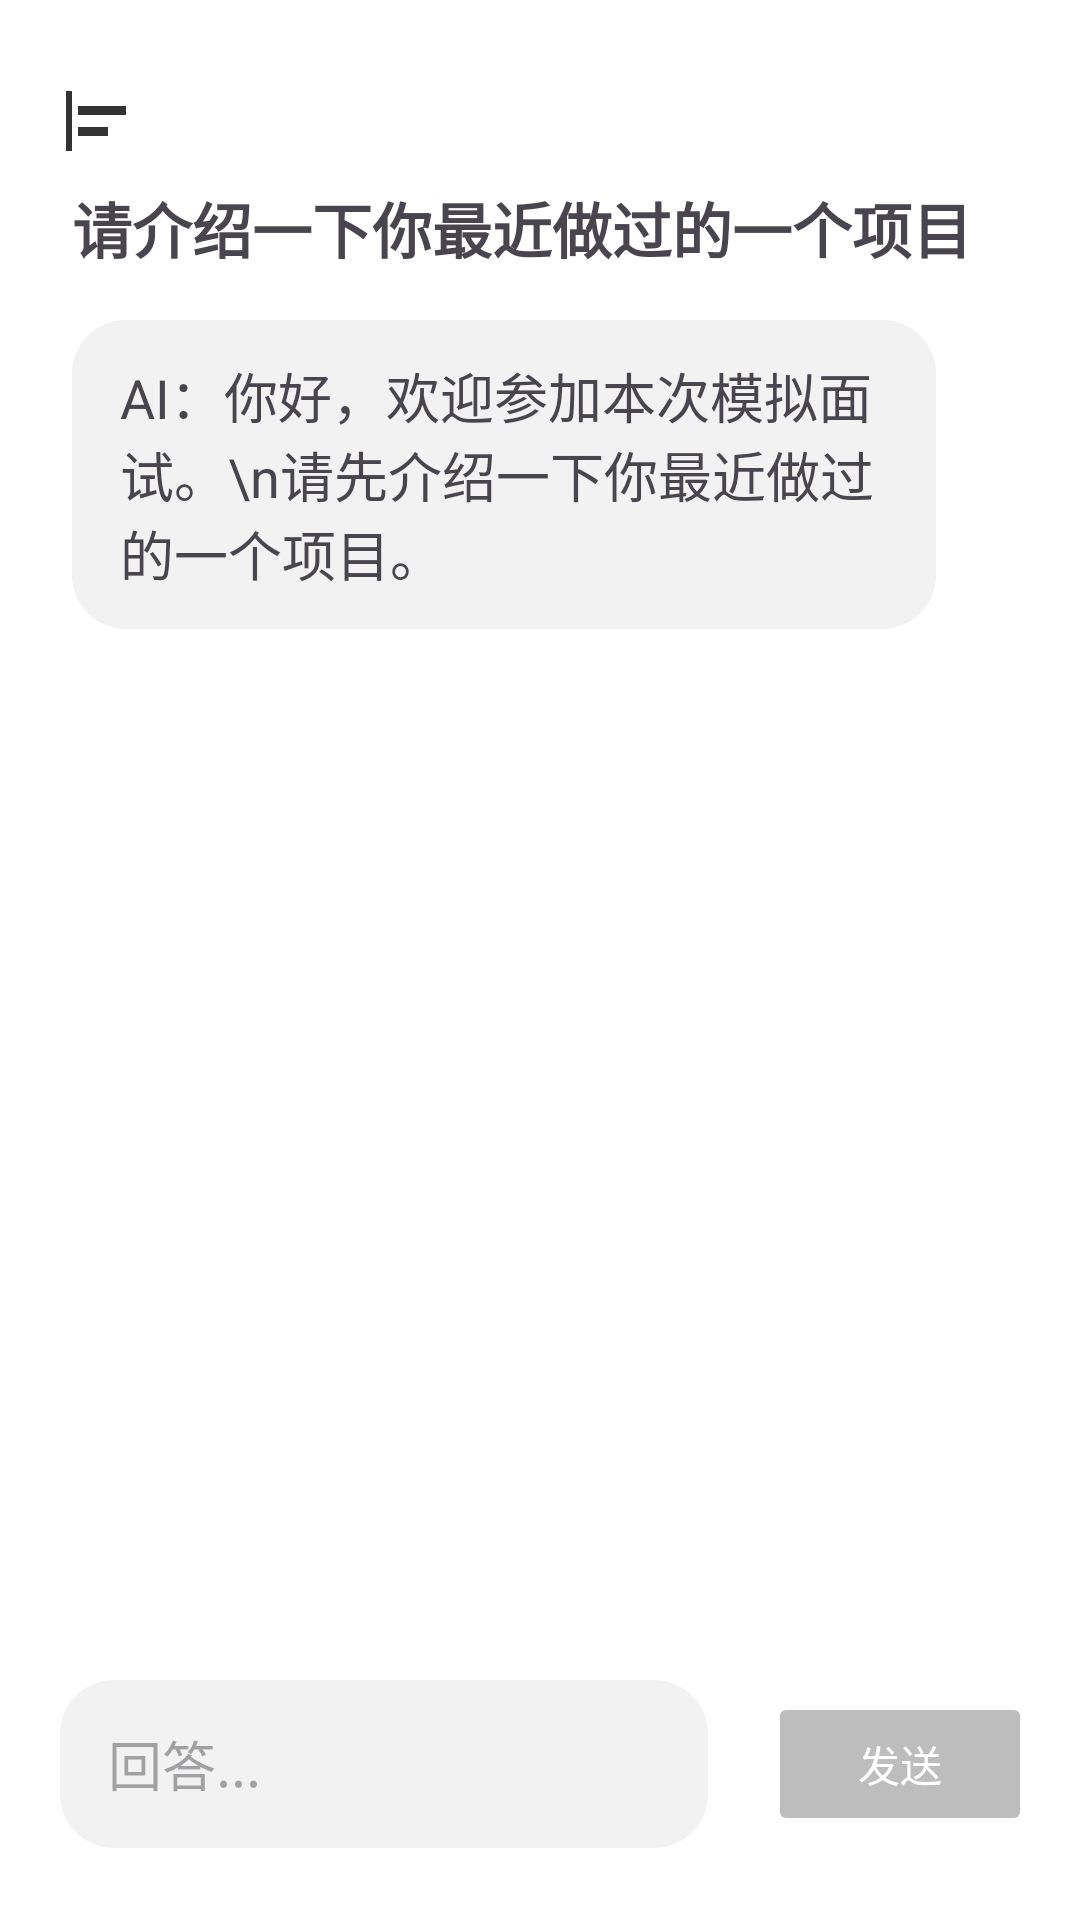

This screen was rendered from an Android layout file. Write that file and the resources it references.
<!-- AndroidManifest.xml: application theme Theme.OfferPilot -->
<!-- res/layout/fragment_question.xml -->
<?xml version="1.0" encoding="utf-8"?>
<androidx.drawerlayout.widget.DrawerLayout
    xmlns:android="http://schemas.android.com/apk/res/android"
    xmlns:app="http://schemas.android.com/apk/res-auto"
    android:id="@+id/practice_drawer"
    android:layout_width="match_parent"
    android:layout_height="match_parent">

    <androidx.constraintlayout.widget.ConstraintLayout
        android:layout_width="match_parent"
        android:layout_height="match_parent"
        android:background="@android:color/white">


        <ImageButton
            android:id="@+id/button_history"
            android:layout_width="48dp"
            android:layout_height="48dp"
            android:layout_marginStart="8dp"
            android:background="?attr/selectableItemBackgroundBorderless"
            android:contentDescription="历史练习"
            android:padding="12dp"
            android:src="@drawable/ic_history"
            app:layout_constraintStart_toStartOf="parent"
            app:layout_constraintTop_toTopOf="@id/text_question_progress"
            app:layout_constraintBottom_toBottomOf="@id/text_question_progress"
            app:tint="#333333" />



        <TextView
        android:id="@+id/text_question_progress"
        android:layout_width="wrap_content"
        android:layout_height="wrap_content"
        android:layout_marginTop="24dp"
        android:textSize="24sp"
        app:layout_constraintTop_toTopOf="parent"
        app:layout_constraintStart_toStartOf="parent"
        app:layout_constraintEnd_toEndOf="parent"
        />

    <TextView
        android:id="@+id/text_question_content"
        android:layout_width="0dp"
        android:layout_height="wrap_content"
        android:layout_marginStart="24dp"
        android:layout_marginEnd="24dp"
        android:layout_marginTop="5dp"
        android:text="请介绍一下你最近做过的一个项目"
        android:textSize="20sp"
        android:textStyle="bold"
        app:layout_constraintEnd_toEndOf="parent"
        app:layout_constraintStart_toStartOf="parent"
        app:layout_constraintTop_toBottomOf="@id/text_question_progress"/>

    <ScrollView
        android:id="@+id/scroll_chat"
        android:layout_width="match_parent"
        android:layout_height="0dp"
        app:layout_constraintTop_toBottomOf="@id/text_question_content"
        app:layout_constraintBottom_toTopOf="@id/edit_chat_input"
        app:layout_constraintStart_toStartOf="parent"
        app:layout_constraintEnd_toEndOf="parent">
        <LinearLayout
            android:id="@+id/chat_container"
            android:layout_width="match_parent"
            android:layout_height="wrap_content"
            android:orientation="vertical"
            android:paddingTop="16dp"
            android:paddingBottom="16dp">

            <TextView
                android:id="@+id/text_ai_message"
                android:layout_width="wrap_content"
                android:layout_height="wrap_content"
                android:layout_gravity="start"
                android:layout_marginStart="24dp"
                android:layout_marginEnd="48dp"
                android:text="AI：你好，欢迎参加本次模拟面试。\n请先介绍一下你最近做过的一个项目。"
                android:background="@drawable/bg_ai_message"
                android:textSize="18sp"
                 />


        </LinearLayout>
    </ScrollView>



    <EditText
        android:id="@+id/edit_chat_input"
        android:layout_width="0dp"
        android:layout_height="56dp"
        android:layout_marginStart="20dp"
        android:layout_marginEnd="20dp"
        android:layout_marginBottom="24dp"
        android:background="@drawable/bg_ai_message"
        android:hint="回答..."
        android:inputType="textMultiLine"
        android:paddingStart="16dp"
        android:paddingEnd="16dp"
        app:layout_constraintBottom_toBottomOf="parent"
        app:layout_constraintEnd_toStartOf="@id/button_question_send"
        app:layout_constraintStart_toStartOf="parent"
        />

    <Button
        android:id="@+id/button_question_send"
        android:layout_width="wrap_content"
        android:layout_height="wrap_content"
        android:layout_marginEnd="16dp"
        android:text="发送"
        android:textColor="#FFFFFF"
        android:backgroundTint="#BDBDBD"
        android:enabled="false"
        app:layout_constraintBottom_toBottomOf="@id/edit_chat_input"
        app:layout_constraintEnd_toEndOf="parent"
        app:layout_constraintTop_toTopOf="@id/edit_chat_input" />



    </androidx.constraintlayout.widget.ConstraintLayout>

    <include layout="@layout/layout_history_drawer" />

</androidx.drawerlayout.widget.DrawerLayout>
<!-- res/layout/layout_history_drawer.xml (included above) -->
<?xml version="1.0" encoding="utf-8"?>
<LinearLayout xmlns:android="http://schemas.android.com/apk/res/android"
    xmlns:app="http://schemas.android.com/apk/res-auto"
    android:id="@+id/history_panel"
    android:layout_width="280dp"
    android:layout_height="match_parent"
    android:layout_gravity="start"
    android:background="#FFFFFF"
    android:elevation="12dp"
    android:orientation="vertical"
    android:padding="20dp">

    <LinearLayout
        android:layout_width="match_parent"
        android:layout_height="wrap_content"
        android:gravity="center_vertical"
        android:orientation="horizontal">

        <TextView
            android:layout_width="0dp"
            android:layout_height="wrap_content"
            android:layout_weight="1"
            android:text="历史练习"
            android:textColor="#222222"
            android:textSize="20sp"
            android:textStyle="bold" />

        <ImageButton
            android:id="@+id/button_close_history"
            android:layout_width="40dp"
            android:layout_height="40dp"
            android:background="?attr/selectableItemBackgroundBorderless"
            android:contentDescription="关闭历史练习"
            android:src="@android:drawable/ic_menu_close_clear_cancel"
            app:tint="#555555" />

    </LinearLayout>

    <Button
        android:id="@+id/button_new_practice"
        android:layout_width="match_parent"
        android:layout_height="wrap_content"
        android:layout_marginTop="20dp"
        android:text="新建练习" />

    <TextView
        android:id="@+id/text_empty_history"
        android:layout_width="match_parent"
        android:layout_height="wrap_content"
        android:layout_marginTop="24dp"
        android:gravity="center"
        android:text="暂无历史练习"
        android:textColor="#888888"
        android:textSize="14sp"
        android:visibility="gone" />

    <ScrollView
        android:layout_width="match_parent"
        android:layout_height="0dp"
        android:layout_marginTop="16dp"
        android:layout_weight="1"
        android:fillViewport="true">

        <LinearLayout
            android:id="@+id/history_list_container"
            android:layout_width="match_parent"
            android:layout_height="wrap_content"
            android:orientation="vertical" />

    </ScrollView>

</LinearLayout>
<!-- resources referenced by this layout -->
<resources>
  <!-- drawable bg_ai_message (drawable) -->
  <?xml version="1.0" encoding="utf-8"?>
  <shape xmlns:android="http://schemas.android.com/apk/res/android"
      android:shape="rectangle">
  
      <solid android:color="#F2F2F2" />
  
      <corners android:radius="18dp" />
  
      <padding
          android:left="16dp"
          android:top="12dp"
          android:right="16dp"
          android:bottom="12dp" />
  
  </shape>
  <!-- drawable ic_history (drawable) -->
  <vector xmlns:android="http://schemas.android.com/apk/res/android" android:autoMirrored="true" android:height="24dp" android:tint="#000000" android:viewportHeight="24" android:viewportWidth="24" android:width="24dp">
        
      <path android:fillColor="@android:color/white" android:pathData="M4,22H2V2h2V22zM22,7H6v3h16V7zM16,14H6v3h10V14z"/>
      
  </vector>
  <style name="Theme.OfferPilot" parent="Base.Theme.OfferPilot" />
  <style name="Base.Theme.OfferPilot" parent="Theme.Material3.DayNight.NoActionBar">
          
          
      </style>
</resources>
